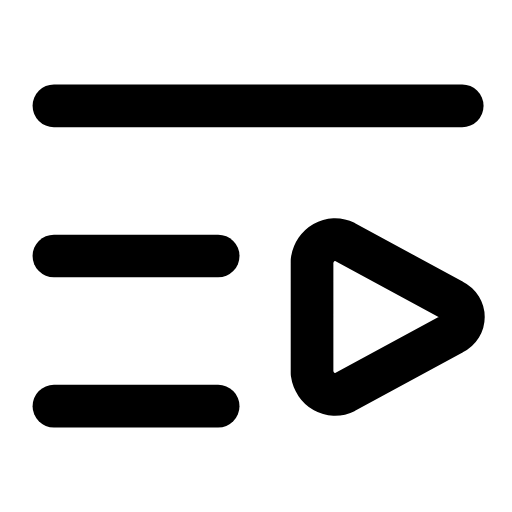
t = 0.00 s
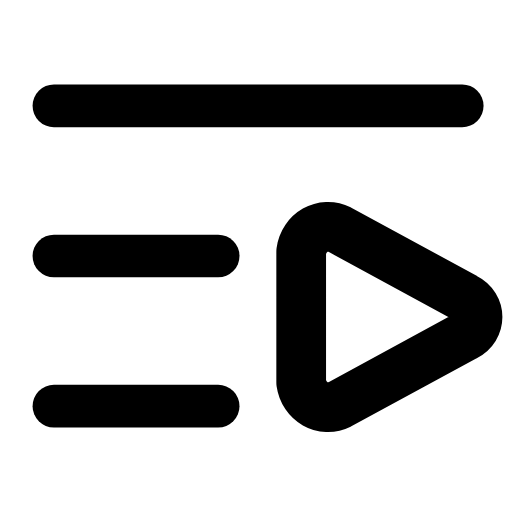
t = 0.26 s
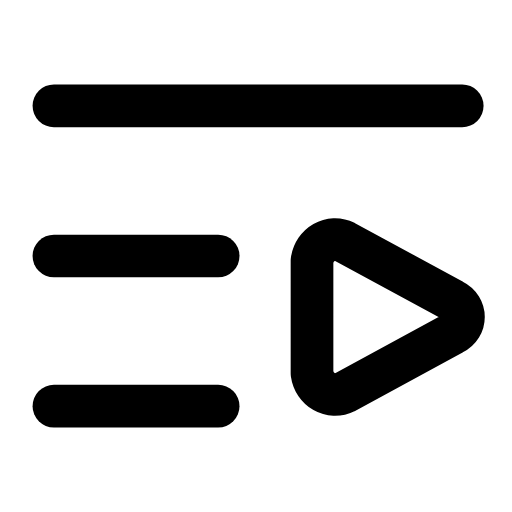
t = 0.53 s
t = 0.78 s: frame unchanged from t = 0.00 s, image omitted
t = 1.06 s: frame unchanged from t = 0.00 s, image omitted
t = 1.33 s: frame unchanged from t = 0.00 s, image omitted

The animated SVG that drew these frames (rendered in a browser with its animation timeline set to each time). Animation: 1 SMIL element (animateTransform=1); one cycle of 1.60 s, repeats indefinitely.

<svg xmlns="http://www.w3.org/2000/svg" width="24" height="24" viewBox="0 0 24 24" fill="none"><g transform="translate(-1.213 -1.2) scale(1.1)"><line stroke="currentColor" stroke-width="1.818" stroke-linecap="round" stroke-linejoin="round" fill="none" x1="3.4" y1="5.6" x2="20.8" y2="5.6"></line><line stroke="currentColor" stroke-width="1.818" stroke-linecap="round" stroke-linejoin="round" fill="none" x1="3.4" y1="12" x2="10.4" y2="12"></line><line stroke="currentColor" stroke-width="1.818" stroke-linecap="round" stroke-linejoin="round" fill="none" x1="3.4" y1="18.4" x2="10.4" y2="18.4"></line><g transform="translate(17.2 14.6)"><g><animateTransform attributeName="transform" type="scale" values="1;1;1.2;1;1;1;1;1.2;1;1;1" keyTimes="0;0.135;0.2475;0.36;0.45;0.6;0.66;0.735;0.81;0.9;1" dur="1.6s" repeatCount="indefinite" calcMode="spline" keySplines="0.16 1 0.3 1;0.16 1 0.3 1;0.16 1 0.3 1;0.16 1 0.3 1;0.16 1 0.3 1;0.16 1 0.3 1;0.16 1 0.3 1;0.16 1 0.3 1;0.16 1 0.3 1;0.16 1 0.3 1"/><g transform="translate(-17.2 -14.6)"><g><path stroke="currentColor" stroke-width="1.818" stroke-linecap="round" stroke-linejoin="round" fill="none" d="M14.4 12.2C14.5 11.5 15.2 11.1 15.8 11.4L20.4 13.9C21 14.2 21 15 20.4 15.3L15.8 17.8C15.2 18.1 14.5 17.7 14.4 17Z"></path></g></g></g></g></g></svg>
